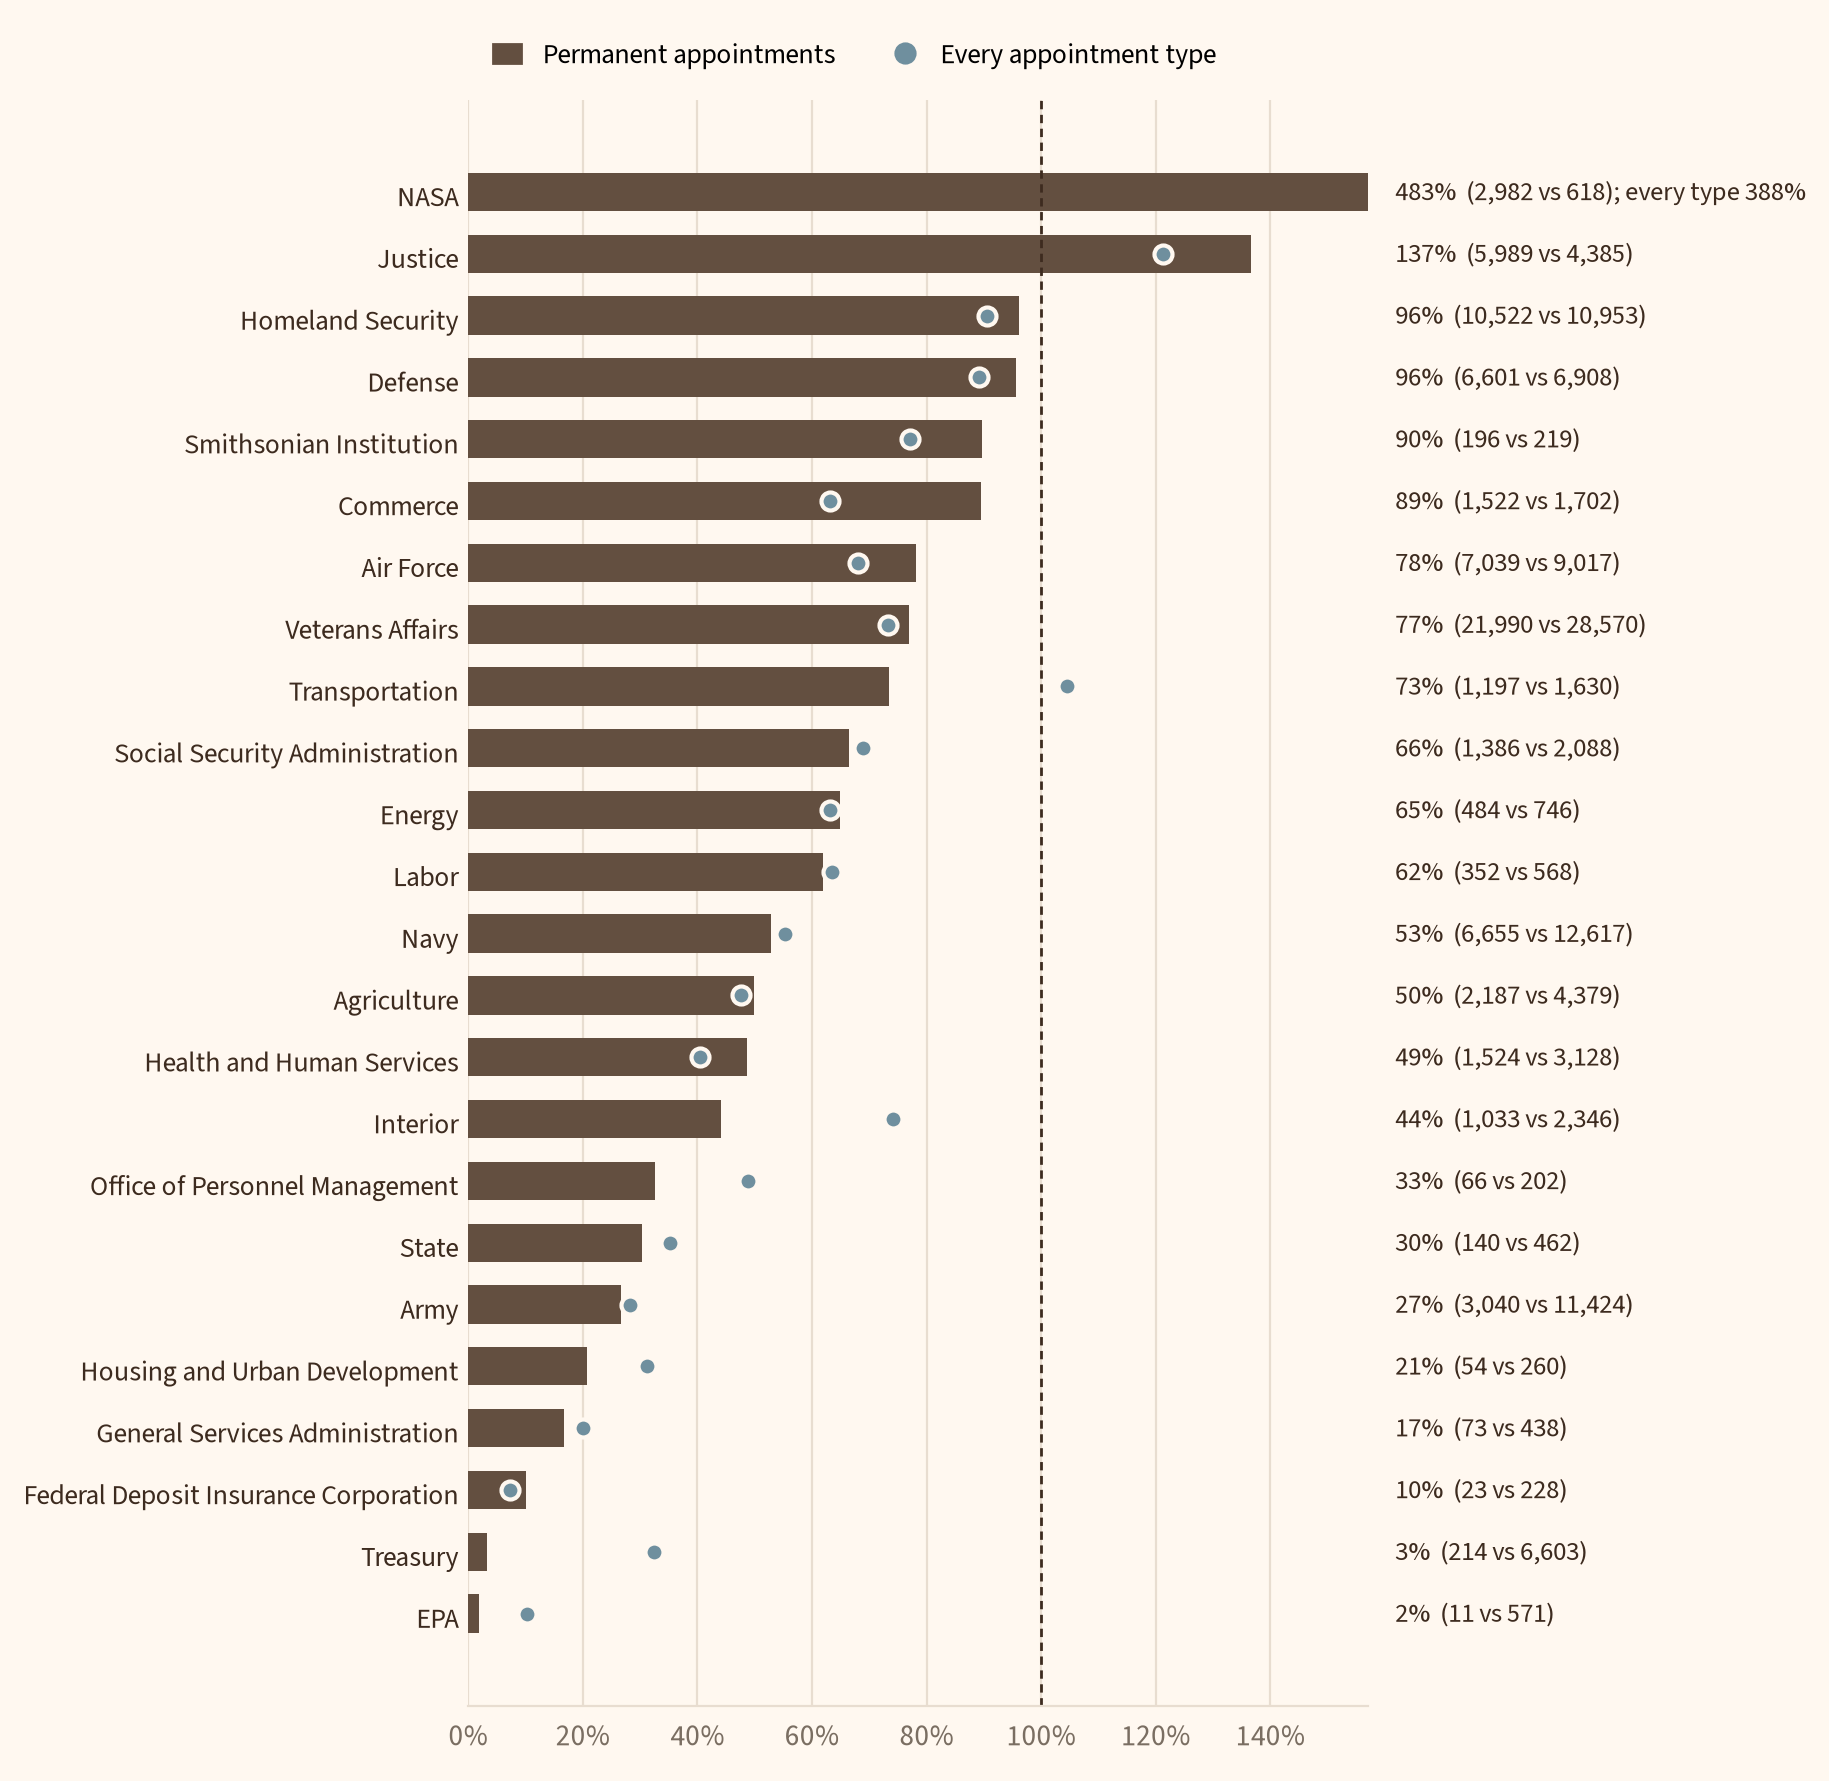

Source data for this figure (header and first rows):
k, permanent, share of average, every appointment type, share of average, permanent hires, 2026*, permanent hires, 2015-2024 average, name
EP, 0.02, 0.1, 11.0, 571.3, Environmental Protection Agency
TR, 0.03, 0.32, 214.0, 6603, Department Of Treasury
FD, 0.1, 0.07, 23.0, 227.5, Federal Deposit Insurance Corporation
GS, 0.17, 0.2, 73.0, 438.2, General Services Administration
HU, 0.21, 0.31, 54.0, 260.3, Department Of Housing And Urban Developm
AR, 0.27, 0.28, 3040, 11424, Department Of The Army
ST, 0.3, 0.35, 140.0, 461.9, Department Of State
OM, 0.33, 0.49, 66.0, 202.5, Office Of Personnel Management
IN, 0.44, 0.74, 1033, 2346, Department Of Interior
HE, 0.49, 0.4, 1524, 3128, Department Of Health And Human Services
AG, 0.5, 0.48, 2187, 4379, Department Of Agriculture
NV, 0.53, 0.55, 6655, 12617, Department Of The Navy
DL, 0.62, 0.64, 352.0, 568.5, Department Of Labor
DN, 0.65, 0.63, 484.0, 745.8, Department Of Energy
SZ, 0.66, 0.69, 1386, 2088, Social Security Administration
TD, 0.73, 1.05, 1197, 1630, Department Of Transportation
VA, 0.77, 0.73, 21990, 28570, Department Of Veterans Affairs
AF, 0.78, 0.68, 7039, 9017, Department Of The Air Force
CM, 0.89, 0.63, 1522, 1702, Department Of Commerce
SM, 0.9, 0.77, 196.0, 218.6, Smithsonian Institution
DD, 0.96, 0.89, 6601, 6908, Department Of Defense
HS, 0.96, 0.9, 10522, 10953, Department Of Homeland Security
DJ, 1.37, 1.21, 5989, 4385, Department Of Justice
NN, 4.83, 3.88, 2982, 617.5, Nat Aeronautics And Space Administration
